Run: headless pygame with SDL's dummy video driver; simulated clock (each Clock.tick advances the game by its frame time, no real sleeping); random seed 0; keys injected as events and as key.get_pressed() state; no mouse input.
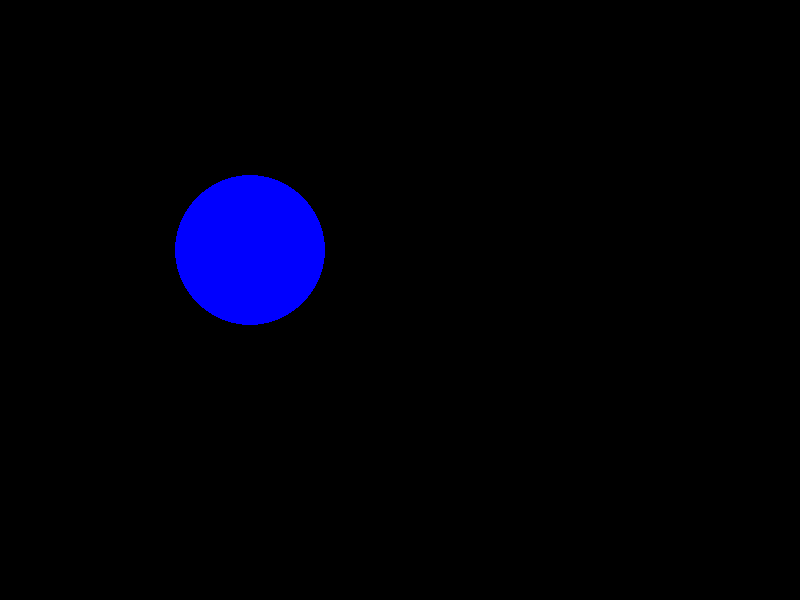
Frame 1 of 4 · flips 1–60 · no input
Frame 2 of 4 · flips 61–180 · tapped SPACE, RETURN · held RIGHT (→), D · screen unchanged from frame 1, image omitted
Frame 3 of 4 · flips 181–300 · held DOWN (↓), S · screen unchanged from frame 2, image omitted
Frame 4 of 4 · flips 301–420 · held LEFT (←), A, UP (↑), W · screen unchanged from frame 3, image omitted

The pygame program that drew these frames:


import pygame as pg

pg.init()

width,height = 800,600
screen = pg.display.set_mode((width,height))
pg.display.set_caption("Boid Testing")

circle_x = width // 2
circle_y = height // 2
circle_radius = 25
circle_speed = 5

while True:

    for event in pg.event.get():
        if event.type == pg.QUIT:
            pg.quit()

    screen.fill((0,0,0))
    pg.draw.circle(screen,(0,0,255),(250,250),75)

    keys = pg.key.get_pressed()
    
    # Move the circleangle
    if keys[pg.K_LEFT]:
        circle_x -= circle_speed
    if keys[pg.K_RIGHT]:
        circle_x += circle_speed
    if keys[pg.K_UP]:
        circle_y -= circle_speed
    if keys[pg.K_DOWN]:
        circle_y += circle_speed

    pg.display.flip()

    pg.time.Clock().tick(60)

pg.quit()
                    
